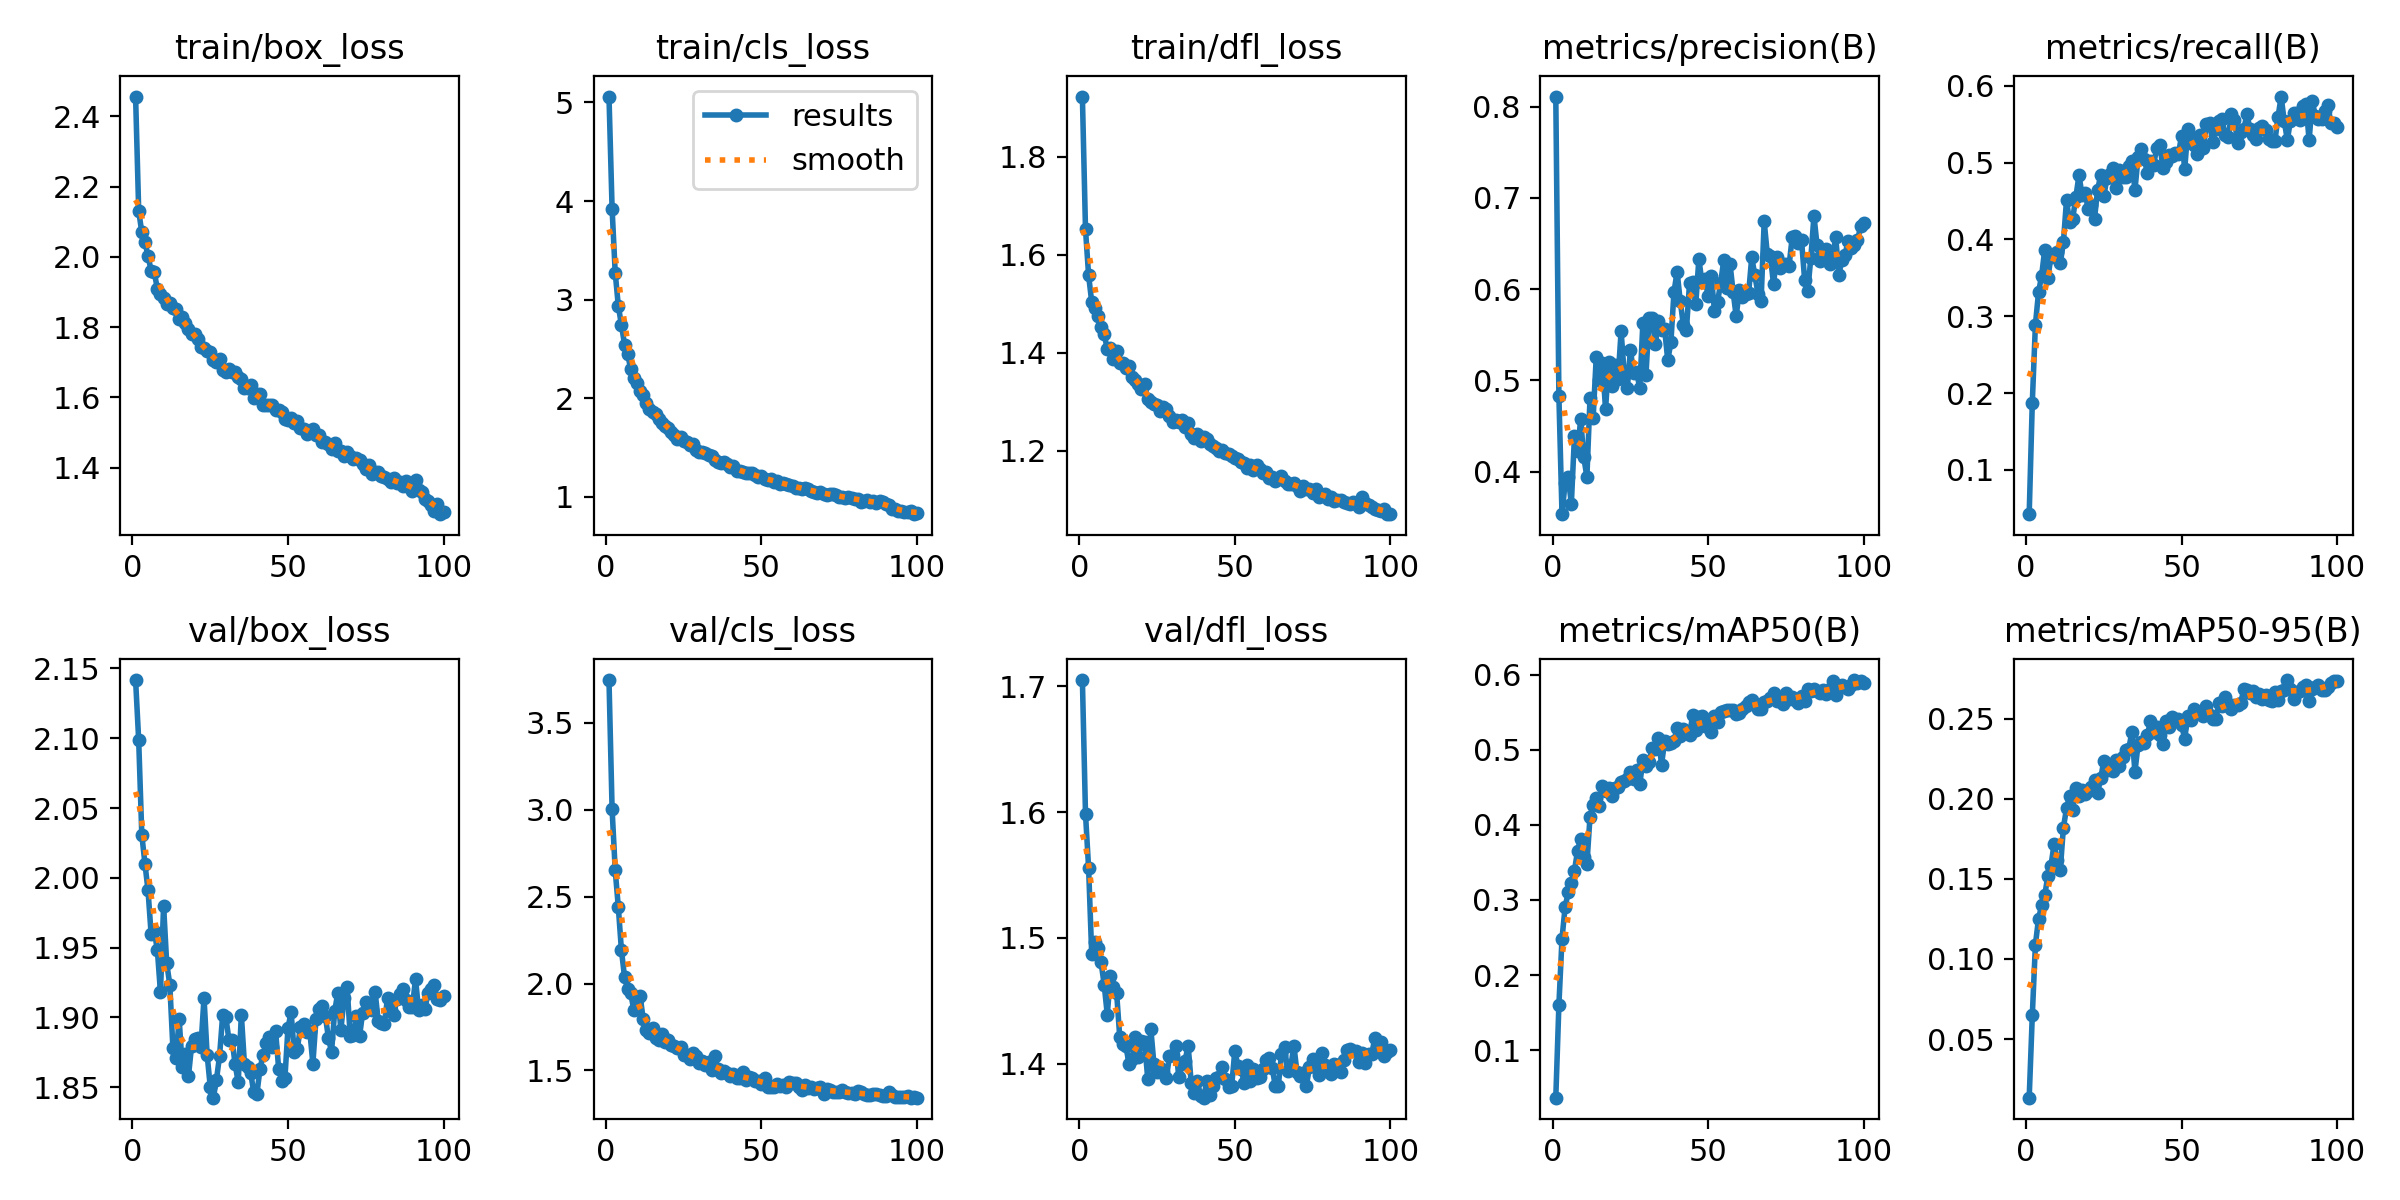

The table this chart was drawn from, first rows:
epoch, time, train/box_loss, train/cls_loss, train/dfl_loss, metrics/precision(B), metrics/recall(B), metrics/mAP50(B), metrics/mAP50-95(B), val/box_loss, val/cls_loss, val/dfl_loss, lr/pg0, lr/pg1, lr/pg2, lr/pg3, lr/pg4, lr/pg5, lr/pg6, lr/pg7
1, 82.31, 2.456, 5.06, 1.923, 0.8111, 0.04224, 0.03672, 0.01343, 2.142, 3.747, 1.705, 0.001246, 0.0004152, 0.001246, 0.0004152, 0.001246, 0.0004152, 0.001246, 0.0004152
2, 116, 2.131, 3.92, 1.652, 0.4823, 0.1876, 0.1603, 0.06483, 2.098, 3.002, 1.599, 0.002471, 0.0008237, 0.002471, 0.0008237, 0.002471, 0.0008237, 0.002471, 0.0008237
3, 148.3, 2.07, 3.273, 1.558, 0.3533, 0.2891, 0.2485, 0.109, 2.031, 2.652, 1.555, 0.003672, 0.001224, 0.003672, 0.001224, 0.003672, 0.001224, 0.003672, 0.001224
4, 180.1, 2.042, 2.935, 1.503, 0.3878, 0.3311, 0.2908, 0.1251, 2.01, 2.44, 1.487, 0.003639, 0.001213, 0.003639, 0.001213, 0.003639, 0.001213, 0.003639, 0.001213
5, 211.4, 2.002, 2.744, 1.491, 0.3941, 0.353, 0.31, 0.1334, 1.991, 2.191, 1.496, 0.003602, 0.0012, 0.003602, 0.0012, 0.003602, 0.0012, 0.003602, 0.0012
6, 242.8, 1.96, 2.544, 1.474, 0.3646, 0.3868, 0.323, 0.1396, 1.96, 2.038, 1.492, 0.003564, 0.001188, 0.003564, 0.001188, 0.003564, 0.001188, 0.003564, 0.001188
7, 273.8, 1.956, 2.447, 1.452, 0.4388, 0.3492, 0.339, 0.1519, 1.962, 1.968, 1.481, 0.003527, 0.001176, 0.003527, 0.001176, 0.003527, 0.001176, 0.003527, 0.001176
8, 305.4, 1.91, 2.296, 1.438, 0.4222, 0.3776, 0.3654, 0.1583, 1.948, 1.944, 1.463, 0.00349, 0.001163, 0.00349, 0.001163, 0.00349, 0.001163, 0.00349, 0.001163
9, 336.9, 1.895, 2.21, 1.408, 0.4572, 0.3813, 0.3818, 0.1716, 1.918, 1.845, 1.439, 0.003453, 0.001151, 0.003453, 0.001151, 0.003453, 0.001151, 0.003453, 0.001151
10, 369.9, 1.883, 2.151, 1.41, 0.4156, 0.3839, 0.3566, 0.1615, 1.98, 1.904, 1.47, 0.003416, 0.001139, 0.003416, 0.001139, 0.003416, 0.001139, 0.003416, 0.001139
11, 401.7, 1.865, 2.07, 1.388, 0.3942, 0.3688, 0.3478, 0.1557, 1.939, 1.931, 1.461, 0.003379, 0.001126, 0.003379, 0.001126, 0.003379, 0.001126, 0.003379, 0.001126
12, 433, 1.87, 2.036, 1.403, 0.4802, 0.3964, 0.4105, 0.182, 1.924, 1.793, 1.456, 0.003342, 0.001114, 0.003342, 0.001114, 0.003342, 0.001114, 0.003342, 0.001114
13, 466.5, 1.854, 1.957, 1.379, 0.4582, 0.4512, 0.4269, 0.1939, 1.878, 1.735, 1.422, 0.003305, 0.001102, 0.003305, 0.001102, 0.003305, 0.001102, 0.003305, 0.001102
14, 498.9, 1.852, 1.895, 1.379, 0.5251, 0.4222, 0.4363, 0.2017, 1.871, 1.718, 1.415, 0.003267, 0.001089, 0.003267, 0.001089, 0.003267, 0.001089, 0.003267, 0.001089
15, 531.8, 1.825, 1.865, 1.369, 0.5002, 0.4273, 0.4252, 0.193, 1.899, 1.745, 1.414, 0.00323, 0.001077, 0.00323, 0.001077, 0.00323, 0.001077, 0.00323, 0.001077
16, 564, 1.829, 1.844, 1.372, 0.5195, 0.4551, 0.4519, 0.2068, 1.865, 1.685, 1.4, 0.003193, 0.001064, 0.003193, 0.001064, 0.003193, 0.001064, 0.003193, 0.001064
17, 596.6, 1.812, 1.791, 1.35, 0.4682, 0.4834, 0.4452, 0.2014, 1.874, 1.673, 1.404, 0.003156, 0.001052, 0.003156, 0.001052, 0.003156, 0.001052, 0.003156, 0.001052
18, 629, 1.795, 1.753, 1.343, 0.5202, 0.4583, 0.4494, 0.2053, 1.858, 1.707, 1.421, 0.003119, 0.00104, 0.003119, 0.00104, 0.003119, 0.00104, 0.003119, 0.00104
19, 661, 1.78, 1.72, 1.335, 0.4938, 0.46, 0.4385, 0.2031, 1.88, 1.663, 1.405, 0.003082, 0.001027, 0.003082, 0.001027, 0.003082, 0.001027, 0.003082, 0.001027
20, 693.6, 1.78, 1.701, 1.326, 0.5173, 0.4391, 0.4484, 0.2045, 1.885, 1.675, 1.418, 0.003045, 0.001015, 0.003045, 0.001015, 0.003045, 0.001015, 0.003045, 0.001015
21, 726.4, 1.767, 1.658, 1.335, 0.501, 0.4452, 0.4498, 0.2072, 1.885, 1.649, 1.418, 0.003008, 0.001002, 0.003008, 0.001002, 0.003008, 0.001002, 0.003008, 0.001002
22, 759.1, 1.743, 1.629, 1.304, 0.5536, 0.4271, 0.457, 0.2114, 1.879, 1.64, 1.388, 0.00297, 0.0009901, 0.00297, 0.0009901, 0.00297, 0.0009901, 0.00297, 0.0009901
23, 791.8, 1.74, 1.588, 1.299, 0.5073, 0.4647, 0.459, 0.2036, 1.914, 1.63, 1.428, 0.002933, 0.0009778, 0.002933, 0.0009778, 0.002933, 0.0009778, 0.002933, 0.0009778
24, 825.1, 1.732, 1.609, 1.296, 0.4915, 0.4836, 0.4608, 0.2128, 1.873, 1.634, 1.4, 0.002896, 0.0009654, 0.002896, 0.0009654, 0.002896, 0.0009654, 0.002896, 0.0009654
25, 857.9, 1.729, 1.568, 1.292, 0.5332, 0.4561, 0.4706, 0.2238, 1.85, 1.591, 1.394, 0.002859, 0.000953, 0.002859, 0.000953, 0.002859, 0.000953, 0.002859, 0.000953
26, 890.9, 1.707, 1.556, 1.281, 0.5081, 0.4803, 0.4614, 0.2176, 1.843, 1.589, 1.397, 0.002822, 0.0009406, 0.002822, 0.0009406, 0.002822, 0.0009406, 0.002822, 0.0009406
27, 923.3, 1.7, 1.523, 1.29, 0.509, 0.4848, 0.4733, 0.2212, 1.855, 1.566, 1.394, 0.002785, 0.0009283, 0.002785, 0.0009283, 0.002785, 0.0009283, 0.002785, 0.0009283
28, 955.9, 1.711, 1.533, 1.285, 0.4914, 0.4935, 0.4538, 0.2173, 1.872, 1.603, 1.389, 0.002748, 0.0009159, 0.002748, 0.0009159, 0.002748, 0.0009159, 0.002748, 0.0009159
29, 988.6, 1.678, 1.478, 1.27, 0.5627, 0.4664, 0.4869, 0.2242, 1.902, 1.584, 1.406, 0.00271, 0.0009035, 0.00271, 0.0009035, 0.00271, 0.0009035, 0.00271, 0.0009035
30, 1022, 1.672, 1.458, 1.259, 0.5062, 0.4905, 0.4778, 0.2204, 1.901, 1.545, 1.407, 0.002673, 0.0008911, 0.002673, 0.0008911, 0.002673, 0.0008911, 0.002673, 0.0008911
31, 1056, 1.682, 1.451, 1.262, 0.5685, 0.481, 0.4839, 0.2259, 1.884, 1.555, 1.414, 0.002636, 0.0008787, 0.002636, 0.0008787, 0.002636, 0.0008787, 0.002636, 0.0008787
32, 1089, 1.674, 1.44, 1.259, 0.5679, 0.4816, 0.5023, 0.2305, 1.884, 1.53, 1.39, 0.002599, 0.0008664, 0.002599, 0.0008664, 0.002599, 0.0008664, 0.002599, 0.0008664
33, 1123, 1.673, 1.426, 1.262, 0.5393, 0.4956, 0.5012, 0.2309, 1.866, 1.549, 1.4, 0.002562, 0.000854, 0.002562, 0.000854, 0.002562, 0.000854, 0.002562, 0.000854
34, 1156, 1.658, 1.414, 1.248, 0.565, 0.5025, 0.5162, 0.2415, 1.854, 1.501, 1.403, 0.002525, 0.0008416, 0.002525, 0.0008416, 0.002525, 0.0008416, 0.002525, 0.0008416
35, 1189, 1.652, 1.375, 1.256, 0.555, 0.4642, 0.4802, 0.2167, 1.902, 1.582, 1.414, 0.002488, 0.0008293, 0.002488, 0.0008293, 0.002488, 0.0008293, 0.002488, 0.0008293
36, 1222, 1.628, 1.349, 1.234, 0.5558, 0.5069, 0.5116, 0.2337, 1.866, 1.51, 1.385, 0.002451, 0.0008169, 0.002451, 0.0008169, 0.002451, 0.0008169, 0.002451, 0.0008169
37, 1254, 1.627, 1.347, 1.225, 0.5219, 0.5183, 0.5076, 0.2356, 1.864, 1.487, 1.377, 0.002413, 0.0008045, 0.002413, 0.0008045, 0.002413, 0.0008045, 0.002413, 0.0008045
38, 1287, 1.634, 1.358, 1.235, 0.5415, 0.505, 0.5086, 0.2345, 1.86, 1.497, 1.386, 0.002376, 0.0007921, 0.002376, 0.0007921, 0.002376, 0.0007921, 0.002376, 0.0007921
39, 1319, 1.599, 1.332, 1.219, 0.5967, 0.4865, 0.5118, 0.2399, 1.846, 1.488, 1.374, 0.002339, 0.0007797, 0.002339, 0.0007797, 0.002339, 0.0007797, 0.002339, 0.0007797
40, 1352, 1.611, 1.298, 1.227, 0.6192, 0.5027, 0.5289, 0.2482, 1.845, 1.467, 1.373, 0.002302, 0.0007674, 0.002302, 0.0007674, 0.002302, 0.0007674, 0.002302, 0.0007674
41, 1384, 1.609, 1.313, 1.224, 0.5871, 0.4966, 0.5188, 0.2413, 1.863, 1.481, 1.386, 0.002265, 0.000755, 0.002265, 0.000755, 0.002265, 0.000755, 0.002265, 0.000755
42, 1417, 1.578, 1.258, 1.214, 0.5612, 0.5195, 0.5277, 0.2446, 1.873, 1.454, 1.375, 0.002228, 0.0007426, 0.002228, 0.0007426, 0.002228, 0.0007426, 0.002228, 0.0007426
43, 1449, 1.579, 1.265, 1.21, 0.5557, 0.5235, 0.5244, 0.2399, 1.881, 1.459, 1.382, 0.002191, 0.0007302, 0.002191, 0.0007302, 0.002191, 0.0007302, 0.002191, 0.0007302
44, 1482, 1.579, 1.252, 1.205, 0.6065, 0.493, 0.52, 0.2344, 1.886, 1.488, 1.388, 0.002154, 0.0007179, 0.002154, 0.0007179, 0.002154, 0.0007179, 0.002154, 0.0007179
45, 1514, 1.578, 1.247, 1.199, 0.6072, 0.5006, 0.5456, 0.2482, 1.879, 1.445, 1.39, 0.002116, 0.0007055, 0.002116, 0.0007055, 0.002116, 0.0007055, 0.002116, 0.0007055
46, 1546, 1.566, 1.239, 1.201, 0.5832, 0.5103, 0.5268, 0.2445, 1.891, 1.464, 1.397, 0.002079, 0.0006931, 0.002079, 0.0006931, 0.002079, 0.0006931, 0.002079, 0.0006931
47, 1578, 1.564, 1.24, 1.194, 0.6331, 0.5092, 0.5437, 0.251, 1.863, 1.455, 1.388, 0.002042, 0.0006808, 0.002042, 0.0006808, 0.002042, 0.0006808, 0.002042, 0.0006808
48, 1611, 1.559, 1.22, 1.192, 0.6072, 0.5132, 0.5449, 0.2482, 1.855, 1.441, 1.382, 0.002005, 0.0006684, 0.002005, 0.0006684, 0.002005, 0.0006684, 0.002005, 0.0006684
49, 1643, 1.539, 1.207, 1.188, 0.6106, 0.5118, 0.5311, 0.25, 1.856, 1.441, 1.383, 0.001968, 0.000656, 0.001968, 0.000656, 0.001968, 0.000656, 0.001968, 0.000656
50, 1676, 1.536, 1.209, 1.185, 0.5923, 0.5352, 0.54, 0.2457, 1.893, 1.422, 1.41, 0.001931, 0.0006436, 0.001931, 0.0006436, 0.001931, 0.0006436, 0.001931, 0.0006436
51, 1709, 1.542, 1.176, 1.183, 0.6148, 0.4911, 0.523, 0.2376, 1.904, 1.456, 1.398, 0.001894, 0.0006312, 0.001894, 0.0006312, 0.001894, 0.0006312, 0.001894, 0.0006312
52, 1743, 1.528, 1.174, 1.177, 0.5765, 0.5434, 0.5449, 0.2516, 1.875, 1.406, 1.396, 0.001857, 0.0006189, 0.001857, 0.0006189, 0.001857, 0.0006189, 0.001857, 0.0006189
53, 1775, 1.534, 1.179, 1.174, 0.5855, 0.5331, 0.5364, 0.2493, 1.878, 1.407, 1.385, 0.001819, 0.0006065, 0.001819, 0.0006065, 0.001819, 0.0006065, 0.001819, 0.0006065
54, 1808, 1.514, 1.155, 1.164, 0.6069, 0.523, 0.5502, 0.2557, 1.893, 1.405, 1.399, 0.001782, 0.0005941, 0.001782, 0.0005941, 0.001782, 0.0005941, 0.001782, 0.0005941
55, 1841, 1.51, 1.165, 1.17, 0.6315, 0.511, 0.5512, 0.2541, 1.895, 1.422, 1.387, 0.001745, 0.0005818, 0.001745, 0.0005818, 0.001745, 0.0005818, 0.001745, 0.0005818
56, 1873, 1.496, 1.131, 1.16, 0.6017, 0.536, 0.5534, 0.2543, 1.889, 1.412, 1.396, 0.001708, 0.0005694, 0.001708, 0.0005694, 0.001708, 0.0005694, 0.001708, 0.0005694
57, 1906, 1.501, 1.14, 1.17, 0.628, 0.5195, 0.5531, 0.2517, 1.89, 1.414, 1.389, 0.001671, 0.000557, 0.001671, 0.000557, 0.001671, 0.000557, 0.001671, 0.000557
58, 1938, 1.509, 1.132, 1.161, 0.5973, 0.5508, 0.5533, 0.2576, 1.867, 1.404, 1.39, 0.001634, 0.0005446, 0.001634, 0.0005446, 0.001634, 0.0005446, 0.001634, 0.0005446
59, 1970, 1.494, 1.123, 1.154, 0.5701, 0.551, 0.5482, 0.252, 1.899, 1.436, 1.396, 0.001597, 0.0005322, 0.001597, 0.0005322, 0.001597, 0.0005322, 0.001597, 0.0005322
60, 2002, 1.493, 1.11, 1.156, 0.5988, 0.5264, 0.5485, 0.2499, 1.906, 1.425, 1.403, 0.00156, 0.0005199, 0.00156, 0.0005199, 0.00156, 0.0005199, 0.00156, 0.0005199
... 40 more rows
